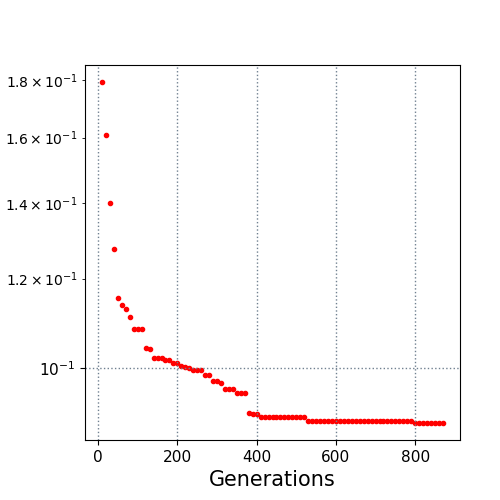

The data file committed next to this chart (first rows):
10.0, 0.179214
20.0, 0.1609
30.0, 0.14
40.0, 0.1274
50.0, 0.1153
60.0, 0.1136
70.0, 0.1127
80.0, 0.111
90.0, 0.1083
100.0, 0.1083
110.0, 0.1083
120.0, 0.1041
130.0, 0.104
140.0, 0.1021
150.0, 0.102
160.0, 0.102
170.0, 0.1016
180.0, 0.1016
190.0, 0.1009
200.0, 0.1009
210.0, 0.1005
220.0, 0.1002
230.0, 0.1001
240.0, 0.0995
250.0, 0.0995
260.0, 0.0995
270.0, 0.09863
280.0, 0.09863
290.0, 0.09742
300.0, 0.09742
310.0, 0.09701
320.0, 0.09588
330.0, 0.09588
340.0, 0.09588
350.0, 0.09511
360.0, 0.09511
370.0, 0.09511
380.0, 0.09126
390.0, 0.09098
400.0, 0.09098
410.0, 0.09049
420.0, 0.09049
430.0, 0.09049
440.0, 0.09049
450.0, 0.09045
460.0, 0.09045
470.0, 0.09045
480.0, 0.09045
490.0, 0.09045
500.0, 0.09045
510.0, 0.09045
520.0, 0.09045
530.0, 0.08972
540.0, 0.08972
550.0, 0.08972
560.0, 0.08972
570.0, 0.08972
580.0, 0.08972
590.0, 0.08972
600.0, 0.08972
610.0, 0.08972
... 26 more rows
